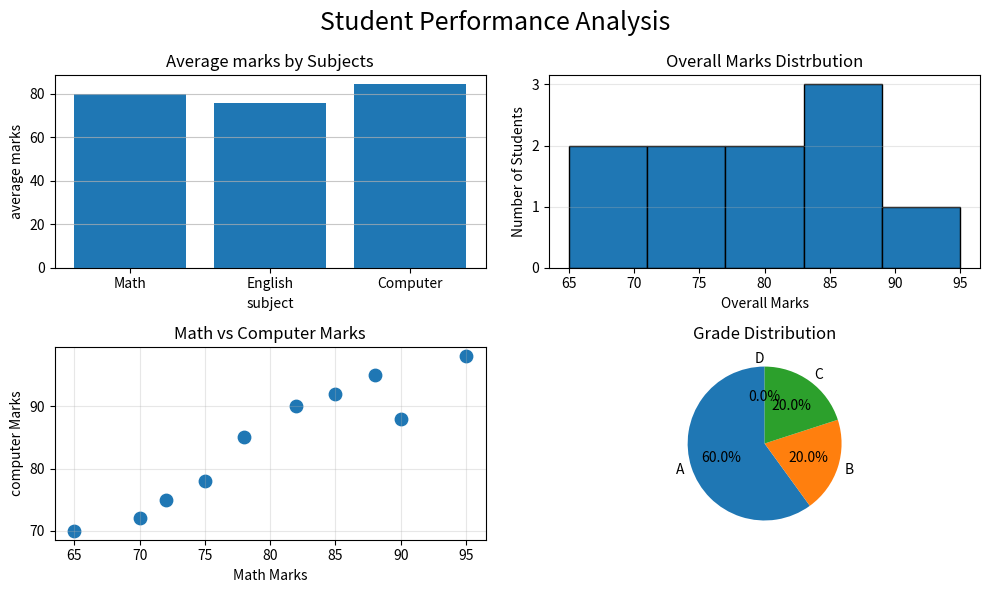

Write Python code to recreate this figure.
# Student Performance Analysis

import matplotlib.pyplot as plt

# Data

students = [
    "Ali", "Ahmed", "Sara", "Ayesha", "Hassan",
    "Fatima", "Usman", "Zain", "Hina", "Bilal"
]

math_marks = [
    85, 72, 90, 78, 65,
    88, 70, 95, 82, 75
]

english_marks = [
    78, 68, 85, 80, 60,
    82, 65, 92, 76, 70
]

computer_marks = [
    92, 75, 88, 85, 70,
    95, 72, 98, 90, 78
]

# Calculate Overall Marks

overall_marks = []
for i in range(len(students)):
    avg = (math_marks[i]+english_marks[i]+computer_marks[i])/3

    overall_marks.append(avg)

A = 0
B = 0
C = 0
D = 0

for mark in overall_marks:
    if mark >= 80:
        A += 1
    elif mark >= 70:
        B += 1
    elif mark >=60:
        C += 1
    else:
        D += 1

grades = ["A","B","C","D"]
grades_counts = [A,B,C,D]

fig, ax = plt.subplots(
    2,
    2,
    figsize=(10,6)
)

# Plot1:Subject Average

subjects = ["Math","English","Computer"]
subject_avg = [ sum(math_marks)/len(math_marks),sum(english_marks)/len(english_marks),sum(computer_marks)/len(computer_marks) ]

ax[0,0].bar(subjects,subject_avg)

ax[0,0].set_title("Average marks by Subjects")
ax[0,0].set_xlabel("subject")
ax[0,0].set_ylabel("average marks")

ax[0,0].grid(axis='y',alpha=0.7)

# Plot2:Marks Distrbution

ax[0,1].hist(overall_marks,bins=5,edgecolor="black")

ax[0,1].set_title("Overall Marks Distrbution")
ax[0,1].set_xlabel("Overall Marks")
ax[0,1].set_ylabel("Number of Students")

ax[0,1].grid(axis='y',alpha=0.3)

# Plot3:Math vs Computer Marks

ax[1,0].scatter(math_marks,computer_marks,s=80)

ax[1,0].set_title("Math vs Computer Marks")
ax[1,0].set_xlabel("Math Marks")
ax[1,0].set_ylabel("computer Marks")

ax[1,0].grid(True,alpha=0.3)

# Plot4: Grade Distribution

ax[1, 1].pie(
    grades_counts,
    labels=grades,
    autopct="%1.1f%%",
    startangle=90
)
ax[1,1].set_title("Grade Distribution")

# Overall Dashboard Title

fig.suptitle("Student Performance Analysis",fontsize=18)

# Layout

plt.tight_layout()

plt.savefig("Student_Performance_Dashboard.png",dpi=300,bbox_inches="tight")

plt.show()
